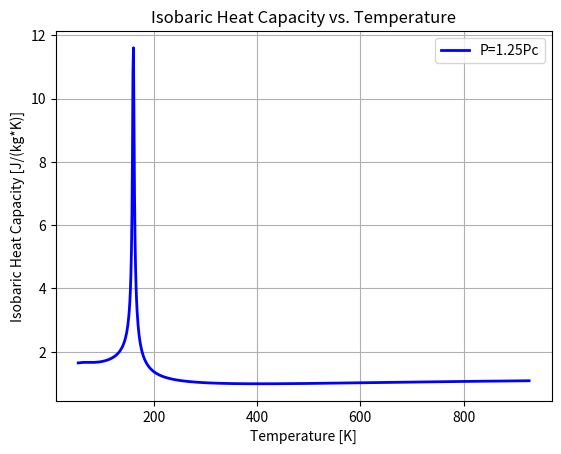
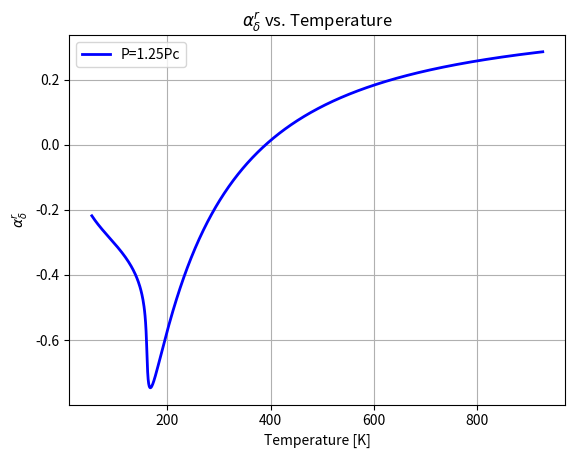
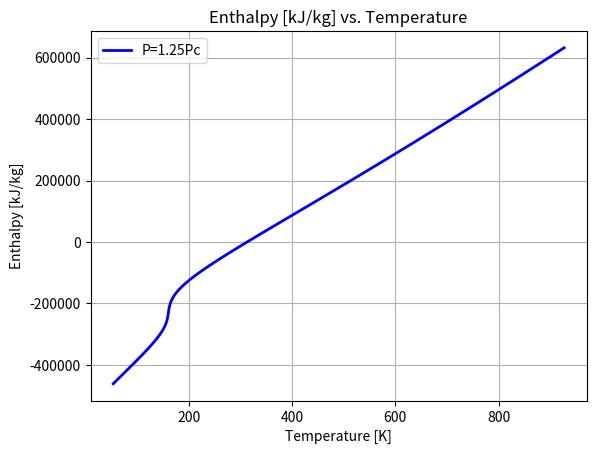
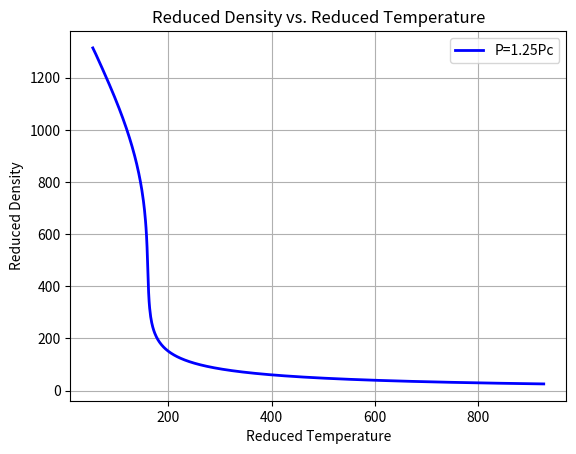
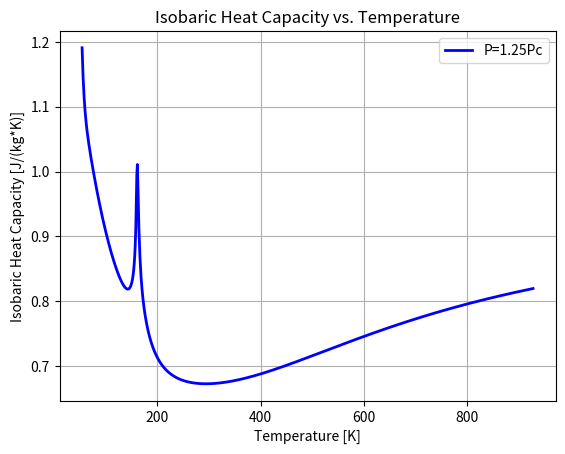

Generate these figures, in order, with matplotlib:
# Hydrogen model V2 used to calculate density of liquid Hydrogen
# By Jacob Saunders
# Based off www.cryo-rocket.com section 2.2

import numpy as np
import matplotlib.pyplot as plt



def calc_alpha0(tau, delta, delta0, coef):
    # Function to calculate the ideal component of the Helmholtz derivative
    # Inputs
    # tau: recipricol reduced temperature
    # delta: reduced density 
    # coef: dictionary containing the coefficients for the model

    return (coef["k"][1]*(tau**1.5) + coef['k'][2]*(1/(tau**2)) + coef['k'][3]*np.log(tau) + coef['k'][4]*tau + coef['k'][5]*np.log(np.exp(coef['k'][7]*tau) - 1) + coef['k'][9] + np.log(delta/delta0))

def calc_alpha_r(tau, delta, coef):
    # Function to calculate the real component of the Helmholtz derivative
    # Inputs:
    # tau: reciprocal reduced temperature 
    # delta: reduced density
    # coef: dictionary containing the coefficients for the model
    alpha_r = 0
    sumTwo = 0
    sumThree = 0 
    for i in range(len(coef['r'])):

        if i >= 1 and i <= 13:
            alpha_r += (coef['n'][i]*(delta**coef['r'][i])*(tau**coef['s'][i])  )
    
        if i >= 14 and i <= 24:
            alpha_r +=  np.exp(-delta**2)*(coef['n'][i]*(delta**coef['r'][i])*(tau**coef['s'][i]) )
            
        if i >= 25 and i <= 35:
            alpha_r += np.exp(-delta**4)*(coef['n'][i]*(delta**coef['r'][i])*(tau**coef['s'][i]))
    
    return alpha_r

# Define derivates of the above helmholtz functions
def calc_alpha_r_delta(tau, delta, coef):
    # First partial derivative of alpha_r with respect to delta
    # Inputs:
    # tau: reciprocal reduced temperature
    # delta: reduced density
    # coef: dictionary containing the coefficients for the model

    alpha_r_delta = 0
    sumTwo = 0
    sumThree = 0
    for i in range(len(coef['r'])):
        
        # iteratre through the 3 sum functions
        if i >= 1 and i <= 13:
            alpha_r_delta += ( coef['n'][i]*coef['r'][i]*(delta**(coef['r'][i]-1))*(tau**coef['s'][i]) )
        if i >= 14 and i <= 24:
            alpha_r_delta += np.exp(-delta**2)*( coef['n'][i] * (coef['r'][i] * (delta**(coef['r'][i]-1)) - 2*(delta**(coef['r'][i]+1))) * (tau**coef['s'][i]) )
        if i >= 25 and i <= 32: 
            alpha_r_delta += np.exp(-delta**4)*( coef['n'][i] * (coef['r'][i] * (delta**(coef['r'][i] -1)) - 4*(delta**(coef['r'][i]+3)) ) * (tau**coef['s'][i]))

    return alpha_r_delta #+ sumTwo*np.exp(-delta**2) + sumThree*np.exp(-delta**4)

def calc_alpha_r_tau(tau, delta, coef):
    # First partial derivative of alpha_r with respect to tau
    # Inputs:
    # tau: reciprocal reduced temperature
    # delta: reduced density
    # coef: dictionary containing the coefficients for the model

    alpha_r_tau = 0
    sumTwo = 0
    sumThree = 0

    for i in range(len(coef['r'])):

        if i >= 1 and i <= 13:
            alpha_r_tau += ( coef['n'][i] * coef['s'][i] * (delta**coef['r'][i]) * (tau**(coef['s'][i]-1)) )
        if i >= 14 and i <= 24:
            sumTwo += ( coef['n'][i] * coef['s'][i] * (delta**coef['r'][i]) * (tau**(coef['s'][i]-1)) )
        if i >= 25 and i <= 35:
            sumThree += ( coef['n'][i] * coef['s'][i] * (delta**coef['r'][i]) * (tau**(coef['s'][i]-1)) )
    return alpha_r_tau + sumTwo*np.exp(-delta**2) + sumThree*np.exp(-delta**4)

def calc_alpha0_tau(tau, delta, coef):
    # First partial derivative of alpha0 with respect to tau
    # Inputs:
    # tau: reciprocal reduced temperature
    # delta: reduced density
    # coef: dictionary containing the coefficients for the model

    return ( 1.5*coef['k'][1]*(tau**0.5) - 2*coef['k'][2]*(1/tau**3) + coef['k'][3]*(1/tau) + coef['k'][4] + coef['k'][5] * ((coef['k'][7]*np.exp(coef['k'][7]*tau))/(np.exp(coef['k'][7]*tau) - 1)) - coef['k'][6]*((0.66*coef['k'][8]*np.exp(-coef['k'][8]*tau))/(1+0.66*np.exp(-coef['k'][8]*tau))) )

def calc_alpha0_tau_tau(tau, delta, coef):
    # Function to calculate the second partial derivative of alpha0 with respect to tau
    # Inputs:
    # tau: reciprocal reduced temperature
    # delta: reduced density
    # coef: dictionary containing the coefficients for the model

    return ( 0.75*coef['k'][1]*(tau**(-0.5)) + 6*coef['k'][2]*(tau**(-4)) - coef['k'][3]*(tau**(-2)) - coef['k'][5]*(( (coef['k'][7]**2)*np.exp(coef['k'][7]*tau))/((np.exp(coef['k'][7]*tau)-1)**2)) + coef['k'][6]*((0.66*coef['k'][8]**2*np.exp(-coef['k'][8]*tau))/((1+0.66*np.exp(-coef['k'][8]*tau))**2)) )

def calc_alpha_r_tau_tau(tau, delta, coef):
    # Function to calculate the second partial derivative of alpha_r with respect to tau
    # Inputs:
    # tau: reciprocal reduced temperature
    # delta: reduced density
    # coef: dictionary containing the coefficients for the model

    alpha_r_tau_tau = 0
    sumTwo = 0
    sumThree = 0
    for i in range(len(coef['r'])):

        if i >= 1 and i <= 13:
            alpha_r_tau_tau += ( coef['n'][i]*coef['s'][i]*(coef['s'][i]-1)* delta**(coef['r'][i]) * tau**(coef['s'][i]-2)  )
        if i >= 14 and i <= 24:
            alpha_r_tau_tau += np.exp(-delta**2)* ( coef['n'][i] * coef['s'][i] * (coef['s'][i]-1) * delta**(coef['r'][i]) * tau**(coef['s'][i]-2)  )
        if i >= 25 and i <= 35:
            alpha_r_tau_tau += np.exp(-delta**4)*( coef['n'][i] * coef['s'][i] * (coef['s'][i]-1) * delta**(coef['r'][i]) * tau**(coef['s'][i]-2))
    
    return alpha_r_tau_tau #+ sumTwo*np.exp(-delta**2) + sumThree*np.exp(-delta**4)

def calc_alpha_r_delta_delta(tau, delta, coef):
    # Function to calculate the second partial derivative of alpha_r with respect to delta
    #   Inputs:
    #   tau: reciprocal reduced temperature
    #   delta: reduced density
    #   coef: dictionary containing the coefficients for the model
    # coef['n'][i]*coef['r'][i]*(coef['r'][i]-1)* delta**(coef['r'][i]-2) * tau**(coef['s'][i])

    alpha_r_delta_delta = 0
    sumTwo = 0
    sumThree = 0
    for i in range(len(coef['r'])):

        if i >= 1 and i <= 13:
            alpha_r_delta_delta += ( coef['n'][i] * coef['r'][i] * (coef['r'][i] - 1) * delta**(coef['r'][i] -2) * tau**(coef['s'][i]) )
        if i >= 14 and i <= 24:
            alpha_r_delta_delta += np.exp(-delta**2)* (coef['n'][i] * (coef['r'][i] * (coef['r'][i] - 1) * delta**(coef['r'][i] - 2) - 2*(2*coef['r'][i] + 1) * delta**(coef['r'][i]) + 4*delta**(coef['r'][i] +2)) * tau**(coef['s'][i]))
        if i >= 25 and i <= 35:
            alpha_r_delta_delta += np.exp(-delta**4)*( coef['n'][i] * (coef['r'][i] * (coef['r'][i] - 1) * delta**(coef['r'][i] - 2) - 4*(2*coef['r'][i] + 3)*delta**(coef['r'][i] + 2) + 16*delta**(coef['r'][i] + 6)) * tau**(coef['s'][i]))
    
    return alpha_r_delta_delta #+ sumTwo*np.exp(-delta**2) + sumThree*np.exp(-delta**4)

def calc_alpha_r_delta_tau(tau, delta, coef):
    # Function to calculate the mixed partial derivative of alpha_r with respect to delta and tau
    # Inputs:
    # tau: reciprocal reduced temperature
    # delta: reduced density
    # coef: dictionary containing the coefficients for the model

    alpha_r_delta_tau = 0
    sumTwo = 0
    sumThree = 0

    for i in range(len(coef['r'])):
        if i >= 1 and i <= 13:
            alpha_r_delta_tau += ( coef['n'][i]*coef['r'][i]*coef['s'][i]*delta**(coef['r'][i]-1) * tau**(coef['s'][i] -1) )
        if i >= 14 and i <= 24:
            alpha_r_delta_tau += np.exp(-delta**2)*( coef['n'][i]* (coef['r'][i]*delta**(coef['r'][i] - 1) - 2*delta**(coef['r'][i] + 1)) * coef['s'][i] * tau**(coef['s'][i] - 1) )
        if i >= 25 and i <= 35:
            alpha_r_delta_tau += np.exp(-delta**4)*( coef['n'][i] * (coef['r'][i]*delta**(coef['r'][i]-1) - 4*delta**(coef['r'][i] + 3)) * coef['s'][i]*tau**(coef['s'][i] - 1) )

    return alpha_r_delta_tau #+ sumTwo*np.exp(-delta**2) + sumThree*np.exp(-delta**4)

def Helmholtz(rho_guess, T, Tc, rho_c, Rs, coefficients):
    #  Helmholtz(rho, T, coeficients) is my function that uses all the oxygen coeficients
    #         % to calculate thermo properties.  You will need to replace this with
    #         % your version.  All of the outputs are stored in
    #         % helmholtz_output. For example:
    #         % helmholtz_output =[h,P,T,S, rho, Cp, Cv, alpha_r_delta]
    #         % where
    #         % h = Enthalpy [kJ/kg]
    #         % P = Pressure [Pa]
    #         % T = Temperature [K]
    #         % S = entropy [kJ/(kg * K)]
    #         % rho = density [kg/m^3]
    #         % Cp = Specific heat at constant pressure [kJ/(kg * K)]
    #         % Cv = Specific heat at constant volume [kJ/(kg * K)]
    #         % alpha_r_delta = helmholtz derivative of real component w.r.t delta    
    #         % Adjust as needed to fit your code.

    # Constants
    p0 = 101325  # Reference pressure [Pa]
    T0 = 298.15  # Reference temperature [K]
    delta0 = p0/(Rs*T0)

    # Convert temperature and density to reduced variables
    delta = rho_guess / rho_c
    tau = Tc / T

    # Calculate alpha0 
    alph0 = calc_alpha0(tau, delta, delta0, coefficients)

    # Calculate alpha0_tau
    alpha0T = calc_alpha0_tau(tau, delta, coefficients)

    # Calculate alpha0_tau_tau
    alph0TT = calc_alpha0_tau_tau(tau, delta, coefficients)

    # Calculate alpha_r
    alphR = calc_alpha_r(tau, delta, coefficients)

    # Calculate alpha_r_delta
    alphRD = calc_alpha_r_delta(tau, delta, coefficients)

    # Calculate alpha_r_tau
    alphRT = calc_alpha_r_tau(tau, delta, coefficients)
    
    # Calculate alpha_r_tau_tau
    alphRTT = calc_alpha_r_tau_tau(tau, delta, coefficients)

    # Calculate alpha_r_delta_delta
    alphRDD = calc_alpha_r_delta_delta(tau, delta, coefficients)

    # Calculate alpha_r_delta_tau
    alphRDT = calc_alpha_r_delta_tau(tau, delta, coefficients)


    # Calculate enthalpy [kJ/kg]
    h = (1 + tau*(alpha0T + alphRT) + delta*alphRD) * Rs*T 

    # Calculate pressure [Pa]
    P = rho_guess * Rs * T * (1 + delta * alphRD)

    # Calculate entropy [kJ/kgK]
    s = (tau*(alpha0T + alphRT) - alph0 - alphR)* Rs 

    # Calculate isochoric heat capactiy [kJ/kg K]
    Cv = -(tau**2) * (alph0TT + alphRTT)

    # Calculate isobaric heat capactiy [kJ/kg K]
    Cp = Cv + ((1 + delta*alphRD - delta*tau*alphRDT)**2)/(1 + 2*delta*alphRD + (delta**2) * alphRDD) 

    return [h, P, T, s, rho_guess, Cp*Rs*0.001, Cv*Rs*0.001, alphRD]

def oxygen_debugging(coefficients):
    # Constants
    Tc = 154.581  # O2 critical temperature [K]
    Pc = 5043.0 * 1000  # O2 critical pressure [Pa]
    rho_c = 13.63 * 31.9988  # critical density [kg/m^3]
    M = 31.9988  # O2 molecular weight [g/mol]
    R = 8314.472  # universal gas constant
    Rs = R / M  # Specific gas constant

    # Desired pressure
    # P_desired = 1.25 * Pc
    P_array = [1.25*Pc]

    # Initial guess for rho
    rho_guess = 1200
    d_rho = 0.0001  # delta rho used for derivative

    plot_T = []
    plot_Cp = []
    plot_h = []
    plot_alpha_r_delta = []
    plot_Cv = []
    
    plot_delta = []
    for P_desired in P_array:
        for T in range(54, int(6 * Tc) + 1):

            # Newton solver at each temperature of interest 
            error = 999
            while error > 1E-10:
            #for i in range(200):
                helmholtz_output = Helmholtz(rho_guess, T, Tc, rho_c, Rs, coefficients)

                alpha_r_delta = helmholtz_output[7]
                delta = rho_guess / rho_c
                P_guess = rho_guess * Rs * T * (1 + delta * alpha_r_delta)

                rho_high = rho_guess + d_rho
                helmholtz_output = Helmholtz(rho_high, T, Tc, rho_c, Rs, coefficients)
                alpha_r_delta = helmholtz_output[7]
                delta = rho_high / rho_c
                P_guess_high = rho_high * Rs * T * (1 + delta * alpha_r_delta)

                rho_low = rho_guess - d_rho
                helmholtz_output = Helmholtz(rho_low, T, Tc, rho_c, Rs, coefficients)
                alpha_r_delta = helmholtz_output[7]
                delta = rho_low / rho_c
                P_guess_low = rho_low * Rs * T * (1 + delta * alpha_r_delta)

                derivative = (P_guess_high - P_guess_low) / (2 * d_rho)

                rho_new = rho_guess + (P_desired - P_guess) / derivative
                error = abs(rho_guess - rho_new)
                rho_guess = rho_new

            helmholtz_output = Helmholtz(rho_guess, T, Tc, rho_c, Rs, coefficients)
            Cp = helmholtz_output[5]
            # h, P, T, s, rho_guess, Cp, Cv, alphRD, alphRDD, alphRDT, alphRT, alphRTT, alph0, alpha0T, alph0TT, alphR
            plot_Cp.append(Cp)
            plot_T.append(T)
            plot_h.append(helmholtz_output[0])
            plot_alpha_r_delta.append(helmholtz_output[7])
            plot_delta.append(rho_guess)
            plot_Cv.append(helmholtz_output[6])

        plt.figure(1)
        plt.plot(plot_T, plot_Cp, '-b', linewidth=2)
        plt.xlabel('Temperature [K]')
        plt.ylabel('Isobaric Heat Capacity [J/(kg*K)]')
        plt.title('Isobaric Heat Capacity vs. Temperature')
        plt.legend(['P=1.25Pc'])
        plt.grid(True)
        

        plt.figure(2)
        plt.plot(plot_T, plot_alpha_r_delta, '-b', linewidth=2)
        plt.xlabel('Temperature [K]')
        plt.ylabel(r'$\alpha_\delta^r$')
        plt.title(r'$\alpha_\delta^r$ vs. Temperature')
        plt.legend(['P=1.25Pc'])
        plt.grid(True)

        plt.figure(3)
        plt.plot(plot_T, plot_h, '-b', linewidth=2)
        plt.xlabel('Temperature [K]')
        plt.ylabel('Enthalpy [kJ/kg]')
        plt.title('Enthalpy [kJ/kg] vs. Temperature')
        plt.legend(['P=1.25Pc'])
        plt.grid(True)

        plt.figure(4)
        plt.plot(plot_T, plot_delta, '-b', linewidth=2)
        plt.xlabel('Reduced Temperature')
        plt.ylabel('Reduced Density')
        plt.title('Reduced Density vs. Reduced Temperature')
        plt.legend(['P=1.25Pc'])
        plt.grid(True)

        plt.figure(5)
        plt.plot(plot_T, plot_Cv, '-b', linewidth=2)
        plt.xlabel('Temperature [K]')
        plt.ylabel('Isobaric Heat Capacity [J/(kg*K)]')
        plt.title('Isobaric Heat Capacity vs. Temperature')
        plt.legend(['P=1.25Pc'])
        plt.grid(True)

# Example call to the function
# coefficients = ...  # Define or load the coefficients
# oxygen_debugging(coefficients)

def main():
    # Call the required function 
    #"n": [1, 0.398377, -1.84616, 0.418347, 0.023706, 0.097717, 0.030179, 0.022734, 0.013573, -0.04053, 0.000545, 0.000511,	2.95E-07, -8.7E-05,	-0.21271, 0.087359, 0.127551, -0.09068, -0.0354, -0.03623, 0.013277, -0.00033, -0.00831, 0.002125, -0.00083, -2.6E-05, 0.0026, 0.009985, 0.0022, 0.025914, -0.12596, 0.147836, -0.01011],
    #"k": [1, -0.00074, -6.6E-05, 2.50042, -21.4487, 1.01258, -0.94437, 14.5066, 74.9148, 4.14817]

    # Define the coefficients from the oxygen model table 2.3.2 in the book ignore first element place holder to shift dict index by 1
    coeff = {
        "r": [1, 1, 1, 1,	2,	2,	2,	3,	3,	3,6,	7,	7,	8,	1,	1,	2,	2,	3,	3,	5,	6,	7,	8,	10,	2,	3,	3,	4,	4,	5,	5,	5],
        "s": [1, 0, 1.5, 2.5, -0.5, 1.5, 2, 0, 1, 2.5, 0, 2, 5, 2, 5, 6, 3.5, 5.5, 3, 7, 6, 8.5, 4, 6.5, 5.5, 22, 11, 18, 11, 23, 17, 18, 23],  
        "n": [1, 0.3983768749, -0.1846157454E01, 0.4183473197, 0.2370620711E-1, 0.9771730573E-1, 0.3017891294E-1, 0.2273353212E-1, 0.1357254086E-1, -0.4052698943E-1, 0.5454628515E-3, 0.5113182277E-3,	0.2953466883E-6, -0.8687645072E-4,	-0.2127082589, 0.8735941958E-1, 0.1275509190, -0.9067701064E-1, -0.3540084206E-1, -0.3623278059E-1, 0.1327699290E-1, -0.3254111865E-3, -0.8313582932E-2, 0.2124570559E-2, -0.8325206232E-3, -0.2626173276E-4, 0.2599581482E-2, 0.9984649663E-2, 0.2199923153E-2, -0.2591350486E-1, -0.1259630848, 0.1478355637, -0.1011251078E-1],
       
        "k": [1, -0.740775E-3, -0.664930E-4, 2.50042, -0.214487E2, 0.101258E1, -0.944365, 0.145066E2, 74.9148, 4.14817]}


    oxygen_debugging(coeff)
    plt.show()

    return None


main()